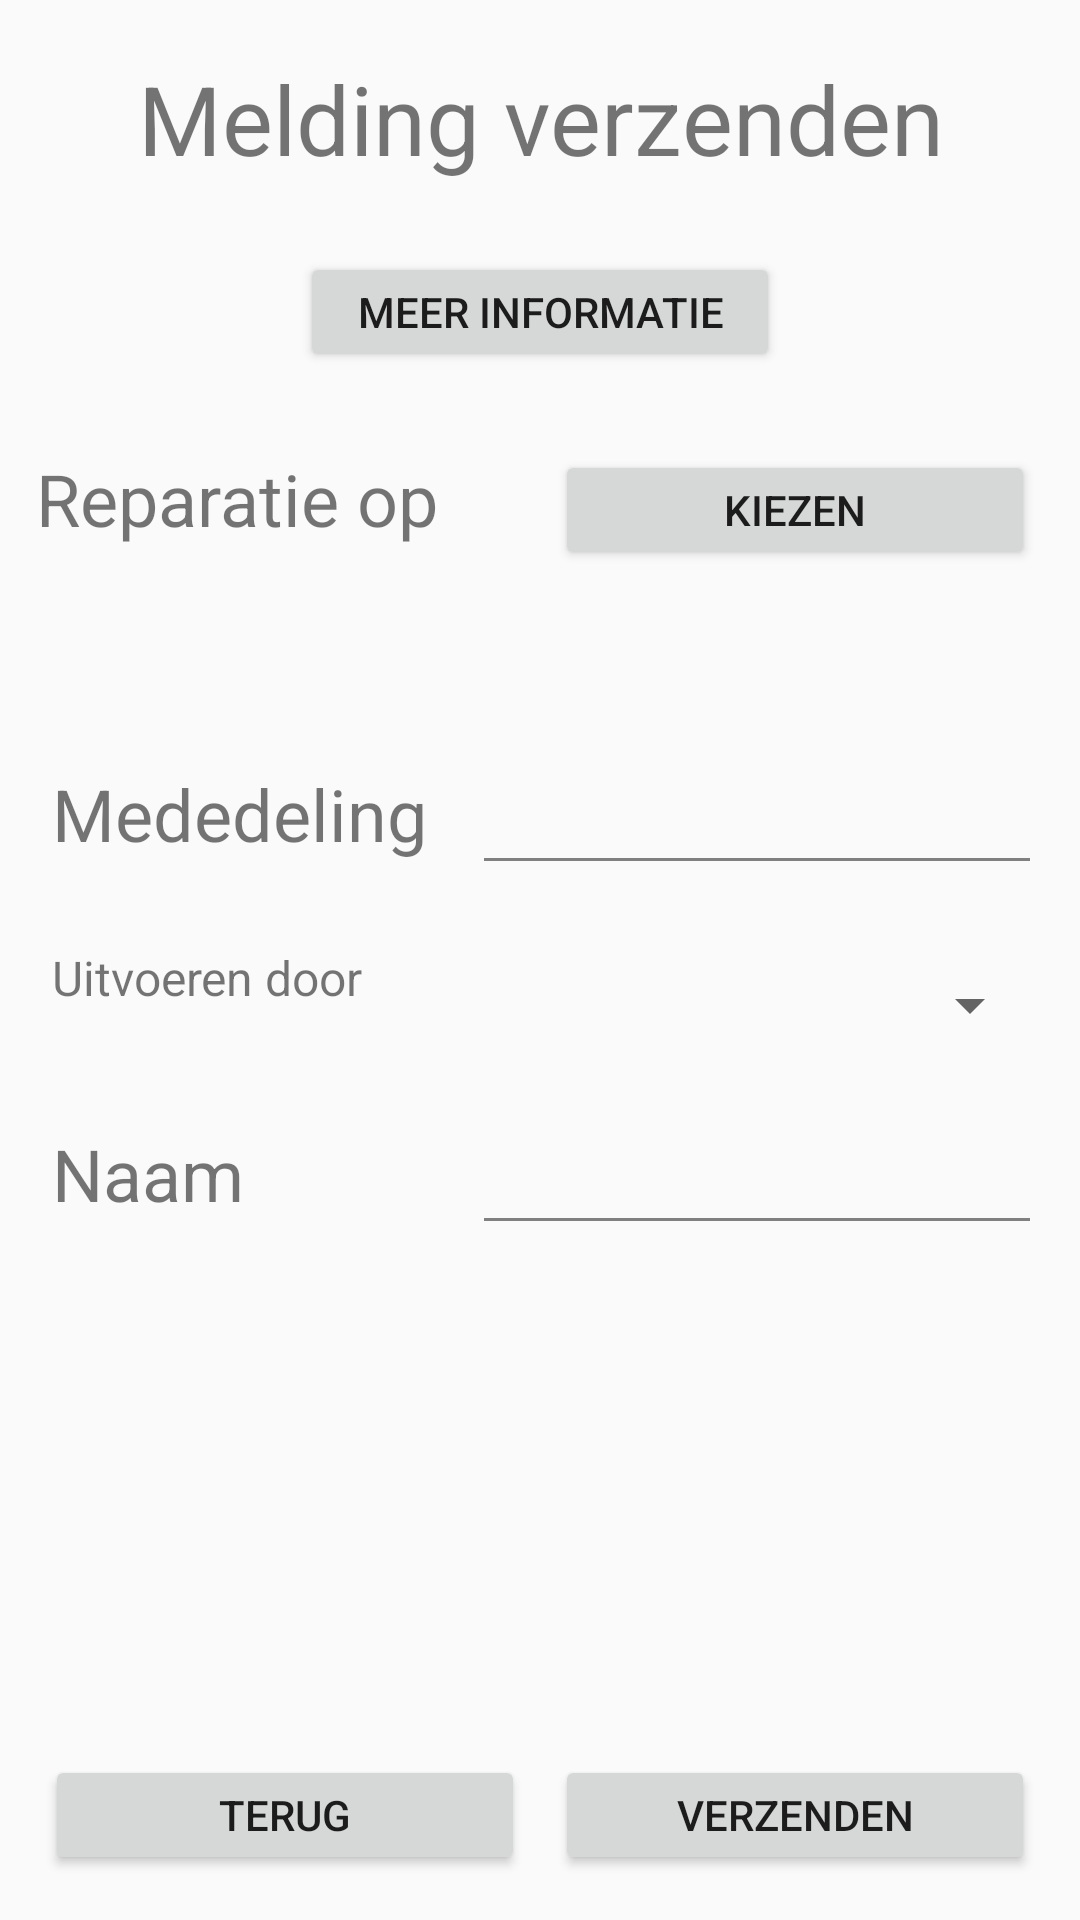

The Android layout XML behind this screen, and the referenced resources:
<!-- AndroidManifest.xml: application theme AppTheme -->
<!-- res/layout/activity_admin_afhandelen.xml -->
<?xml version="1.0" encoding="utf-8"?>
<android.support.constraint.ConstraintLayout xmlns:android="http://schemas.android.com/apk/res/android"
    xmlns:tools="http://schemas.android.com/tools"
    android:layout_width="match_parent"
    android:layout_height="match_parent"
    xmlns:app="http://schemas.android.com/apk/res-auto">

    <TextView
        style="@style/TopTitle"
        android:text="@string/melding_verzenden"
        app:layout_constraintBottom_toBottomOf="parent"
        app:layout_constraintLeft_toLeftOf="parent"
        app:layout_constraintRight_toRightOf="parent"
        app:layout_constraintTop_toTopOf="parent"
        app:layout_constraintVertical_bias="0.025" />

    <Button
        style="@style/SmallButton"
        android:id="@+id/btnInfoMelding"
        android:text="@string/meer_informatie"
        app:layout_constraintBottom_toBottomOf="parent"
        app:layout_constraintHorizontal_bias="0.500"
        app:layout_constraintLeft_toLeftOf="parent"
        app:layout_constraintRight_toRightOf="parent"
        app:layout_constraintTop_toTopOf="parent"
        app:layout_constraintVertical_bias="0.140" />

    <TextView
        style="@style/BigTextView"
        android:id="@+id/txtViewReparatieOp"
        android:text="@string/reparatie_op"
        app:layout_constraintBottom_toBottomOf="parent"
        app:layout_constraintHorizontal_bias="0.075"
        app:layout_constraintLeft_toLeftOf="parent"
        app:layout_constraintRight_toRightOf="parent"
        app:layout_constraintTop_toTopOf="parent"
        app:layout_constraintVertical_bias="0.250" />

    <TextView
        style="@style/BigTextView"
        android:id="@+id/txtViewReparatiedatum"
        android:gravity="center"
        android:text=""
        app:layout_constraintBottom_toBottomOf="parent"
        app:layout_constraintHorizontal_bias="0.500"
        app:layout_constraintLeft_toLeftOf="parent"
        app:layout_constraintRight_toRightOf="parent"
        app:layout_constraintTop_toTopOf="parent"
        app:layout_constraintVertical_bias="0.325" />

    <Button
        style="@style/SmallButton"
        android:id="@+id/btnDatumKiezen"
        android:text="@string/kiezen"
        app:layout_constraintBottom_toBottomOf="parent"
        app:layout_constraintHorizontal_bias="0.925"
        app:layout_constraintLeft_toLeftOf="parent"
        app:layout_constraintRight_toRightOf="parent"
        app:layout_constraintTop_toTopOf="parent"
        app:layout_constraintVertical_bias="0.250" />

    <TextView
        style="@style/StandardTextView"
        android:id="@+id/txtViewMededeling"
        android:text="@string/mededeling"
        app:layout_constraintBottom_toBottomOf="parent"
        app:layout_constraintHorizontal_bias="0.075"
        app:layout_constraintLeft_toLeftOf="parent"
        app:layout_constraintRight_toRightOf="parent"
        app:layout_constraintTop_toTopOf="parent"
        app:layout_constraintVertical_bias="0.425" />

    <EditText
        style="@style/StandardEditText"
        android:id="@+id/txtMededeling"
        app:layout_constraintBottom_toBottomOf="parent"
        app:layout_constraintHorizontal_bias="0.925"
        app:layout_constraintLeft_toLeftOf="parent"
        app:layout_constraintRight_toRightOf="parent"
        app:layout_constraintTop_toTopOf="parent"
        app:layout_constraintVertical_bias="0.425" />

    <TextView
        style="@style/StandardTextView"
        android:id="@+id/txtViewUitvoeren"
        android:textSize="16sp"
        android:text="@string/uitvoeren_door"
        app:layout_constraintBottom_toBottomOf="parent"
        app:layout_constraintHorizontal_bias="0.075"
        app:layout_constraintLeft_toLeftOf="parent"
        app:layout_constraintRight_toRightOf="parent"
        app:layout_constraintTop_toTopOf="parent"
        app:layout_constraintVertical_bias="0.525" />

    <Spinner
        style="@style/StandardSpinner"
        android:id="@+id/cmbUitvoeren"
        app:layout_constraintBottom_toBottomOf="parent"
        app:layout_constraintHorizontal_bias="0.925"
        app:layout_constraintLeft_toLeftOf="parent"
        app:layout_constraintRight_toRightOf="parent"
        app:layout_constraintTop_toTopOf="parent"
        app:layout_constraintVertical_bias="0.525" />

    <TextView
        style="@style/StandardTextView"
        android:id="@+id/txtViewUitvoerenDoor"
        android:text="@string/naam"
        app:layout_constraintBottom_toBottomOf="parent"
        app:layout_constraintHorizontal_bias="0.075"
        app:layout_constraintLeft_toLeftOf="parent"
        app:layout_constraintRight_toRightOf="parent"
        app:layout_constraintTop_toTopOf="parent"
        app:layout_constraintVertical_bias="0.625" />

    <EditText
        style="@style/StandardEditText"
        android:id="@+id/txtUitvoerenDoor"
        app:layout_constraintBottom_toBottomOf="parent"
        app:layout_constraintHorizontal_bias="0.925"
        app:layout_constraintLeft_toLeftOf="parent"
        app:layout_constraintRight_toRightOf="parent"
        app:layout_constraintTop_toTopOf="parent"
        app:layout_constraintVertical_bias="0.625" />

    <Button
        style="@style/SmallButton"
        android:id="@+id/btnVerzendenMededeling"
        android:text="@string/verzenden"
        app:layout_constraintBottom_toBottomOf="parent"
        app:layout_constraintHorizontal_bias="0.925"
        app:layout_constraintLeft_toLeftOf="parent"
        app:layout_constraintRight_toRightOf="parent"
        app:layout_constraintTop_toTopOf="parent"
        app:layout_constraintVertical_bias="0.975"  />

    <Button
        style="@style/SmallButton"
        android:id="@+id/btnTerug"
        android:text="@string/terug"
        app:layout_constraintBottom_toBottomOf="parent"
        app:layout_constraintHorizontal_bias="0.075"
        app:layout_constraintLeft_toLeftOf="parent"
        app:layout_constraintRight_toRightOf="parent"
        app:layout_constraintTop_toTopOf="parent"
        app:layout_constraintVertical_bias="0.975"  />

</android.support.constraint.ConstraintLayout>
<!-- resources referenced by this layout -->
<resources>
  <string name="kiezen">Kiezen</string>
  <string name="mededeling">Mededeling</string>
  <string name="meer_informatie">Meer informatie</string>
  <string name="melding_verzenden">Melding verzenden</string>
  <string name="naam">Naam</string>
  <string name="reparatie_op">Reparatie op</string>
  <string name="terug">Terug</string>
  <string name="uitvoeren_door">Uitvoeren door</string>
  <string name="verzenden">Verzenden</string>
  <style name="BigTextView">
          <item name="android:layout_width">200sp</item>
          <item name="android:layout_height">40sp</item>
          <item name="android:textSize">24sp</item>
      </style>
  <style name="SmallButton" parent="@style/Widget.AppCompat.Button">
          <item name="android:layout_width">160dp</item>
          <item name="android:layout_height">40dp</item>
          <item name="android:gravity">center</item>
      </style>
  <style name="StandardEditText">
          <item name="android:layout_width">190sp</item>
          <item name="android:layout_height">40sp</item>
          <item name="android:backgroundTint">#808080</item>
          <item name="android:inputType">textPersonName</item>
          <item name="android:textCursorDrawable">@null</item>
          <item name="android:ems">10</item>
      </style>
  <style name="StandardSpinner" parent="@style/Widget.AppCompat.Spinner">
          <item name="android:layout_width">190sp</item>
          <item name="android:layout_height">40sp</item>
      </style>
  <style name="StandardTextView">
          <item name="android:layout_width">130sp</item>
          <item name="android:layout_height">40sp</item>
          <item name="android:textSize">24sp</item>
      </style>
  <style name="TopTitle">
          <item name="android:layout_width">300sp</item>
          <item name="android:layout_height">50sp</item>
          <item name="android:gravity">center</item>
          <item name="android:textSize">32sp</item>
      </style>
  <style name="AppTheme" parent="Theme.AppCompat.Light.DarkActionBar">
          <item name="colorPrimary">@color/colorPrimary</item>
          <item name="colorPrimaryDark">@color/colorPrimaryDark</item>
          <item name="colorAccent">@color/colorAccent</item>
      </style>
  <color name="colorPrimary">#c30009</color>
  <color name="colorPrimaryDark">#96000b</color>
  <color name="colorAccent">#990c16</color>
</resources>
